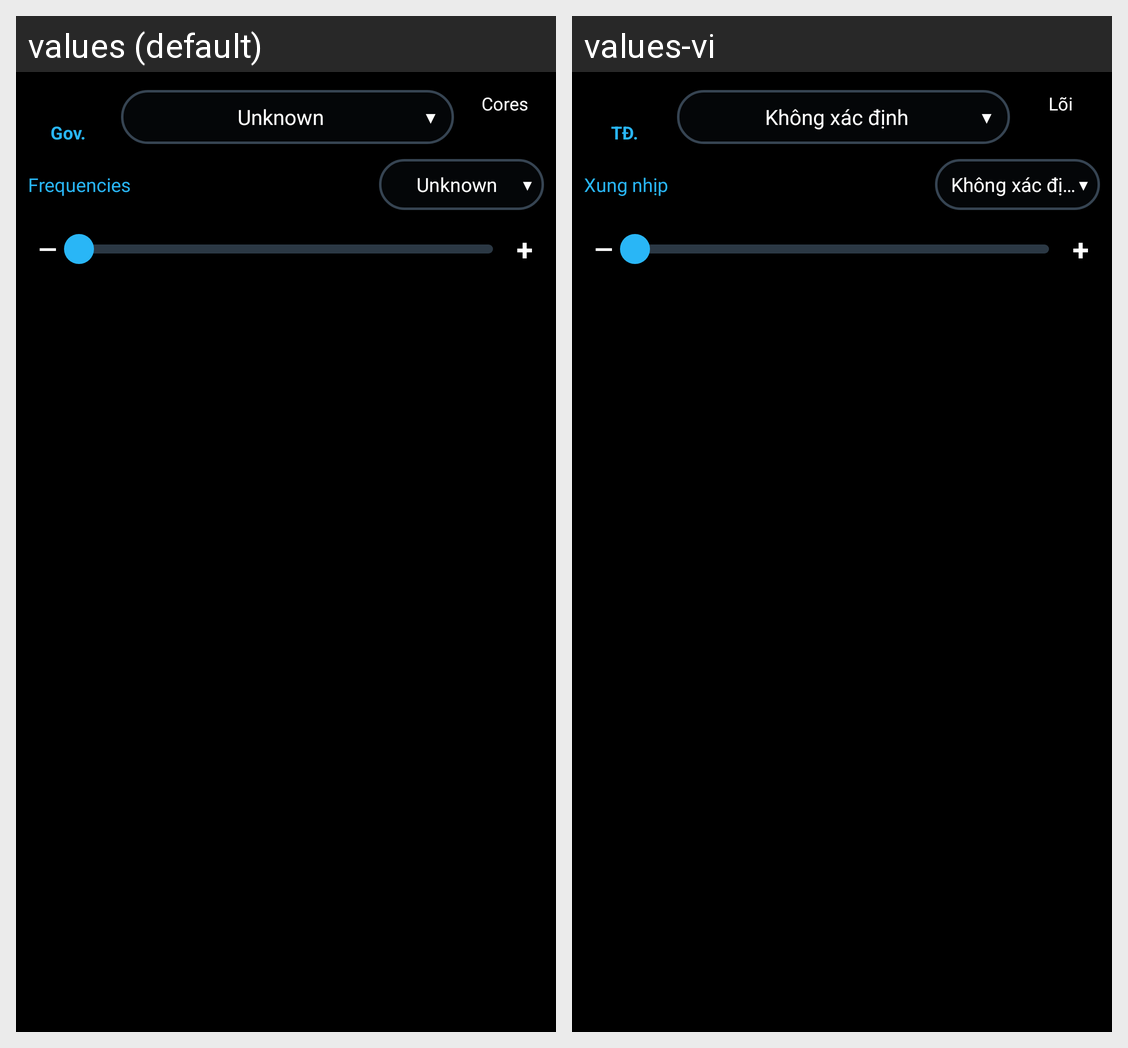

Here is an Android app screen in its default locale and in the app's own translations. Write out the translated-string differences for the strings that appear on this screen.
Android screen res/layout/rv_cluster_control.xml rendered under 2 locales, left to right: values (default), values-vi. Device: Nexus 5 (rendered at 1080×1920; each locale shown at half size, 540×960, under a caption strip naming it); theme Theme.Default.Pink.
Strings drawn on this screen, with the default value and each locale's value (text and hints the layout hard-codes, and strings that could not be matched under every locale, appear in the picture but are not listed):

governor_short
  values: Gov.
  values-vi: TĐ.

unknown
  values: Unknown
  values-vi: Không xác định

cores_short
  values: Cores
  values-vi: Lõi

frequencies
  values: Frequencies
  values-vi: Xung nhịp
